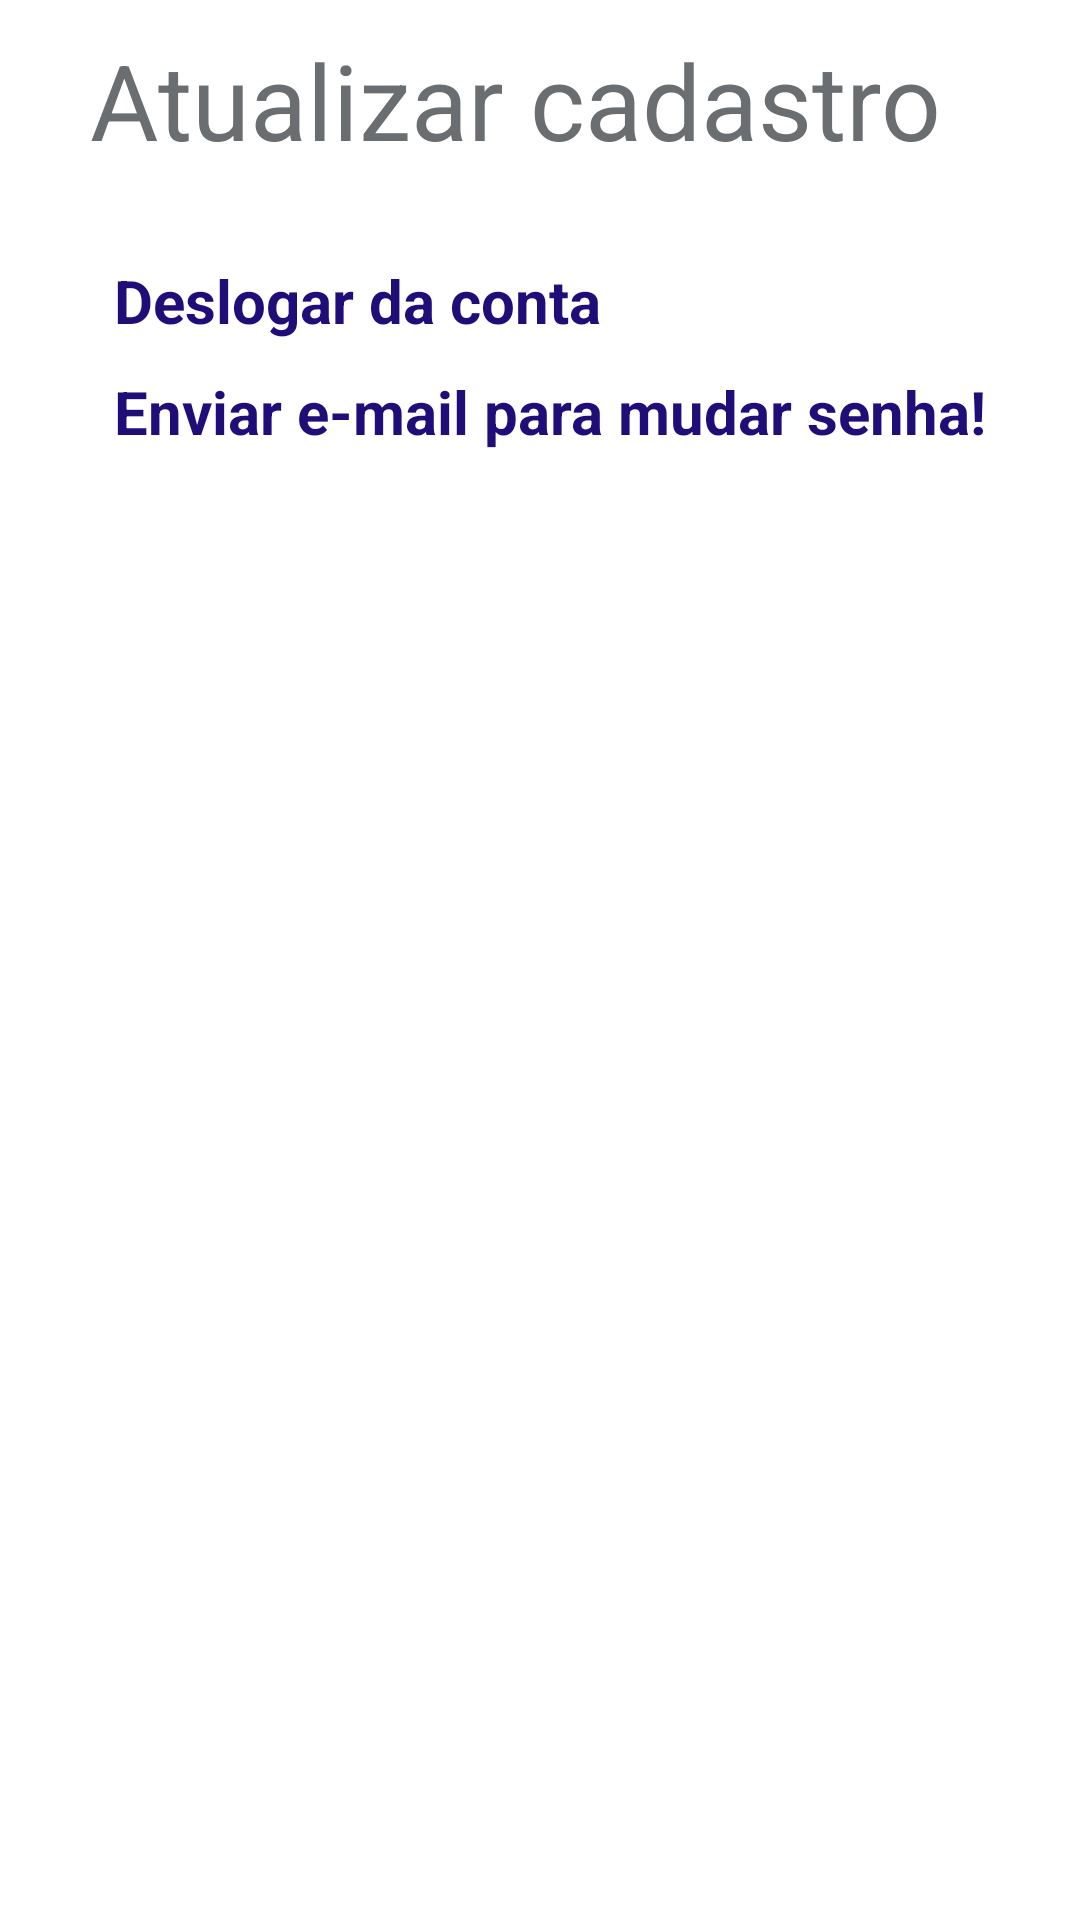

The Android layout XML behind this screen, and the referenced resources:
<!-- AndroidManifest.xml: application theme Theme.MyToDoBasic -->
<!-- res/layout/fragment_editar_login.xml -->
<?xml version="1.0" encoding="utf-8"?>
<RelativeLayout xmlns:android="http://schemas.android.com/apk/res/android"
    xmlns:app="http://schemas.android.com/apk/res-auto"
    xmlns:tools="http://schemas.android.com/tools"
    android:layout_width="match_parent"
    android:layout_height="match_parent"
    tools:context=".Usuario.EditarLoginFragment">

    <ScrollView
        android:layout_width="match_parent"
        android:layout_height="match_parent"
        android:layout_marginBottom="100dp">

        <RelativeLayout
            android:layout_width="match_parent"
            android:layout_height="wrap_content">

            <TextView
                android:id="@+id/lebelCadastro"
                android:layout_width="match_parent"
                android:layout_height="wrap_content"
                android:layout_marginLeft="30dp"
                android:layout_marginTop="10dp"
                android:layout_marginRight="30dp"
                android:layout_marginBottom="20dp"
                android:text="@string/atualizar_cadastro"
                android:textColor="@color/cinza"
                android:textSize="35sp" />


            <TextView
                android:id="@+id/textNome"
                android:layout_width="match_parent"
                android:layout_height="wrap_content"
                android:layout_below="@+id/lebelCadastro"
                android:layout_marginLeft="30dp"
                android:layout_marginTop="10dp"
                android:layout_marginRight="30dp"
                android:text="@string/nome_completo"
                android:textColor="@color/cinzaescrita"
                android:textSize="20sp"
                android:textStyle="bold"
                android:visibility="gone" />


            <com.google.android.material.textfield.TextInputLayout
                android:id="@+id/campoNome"
                style="@style/Widget.MaterialComponents.TextInputLayout.OutlinedBox"
                android:layout_width="match_parent"
                android:layout_height="wrap_content"
                android:layout_below="@id/textNome"
                android:layout_marginStart="32dp"
                android:layout_marginTop="6dp"
                android:layout_marginEnd="32dp"
                android:background="@color/cinzabox"
                android:hint="@string/digite_o_seu_nome_completo"
                android:inputType="textEmailAddress"
                android:visibility="gone"

                app:boxBackgroundMode="outline"
                app:endIconMode="clear_text"

                >

                <com.google.android.material.textfield.TextInputEditText
                    android:layout_width="match_parent"
                    android:layout_height="wrap_content"
                    android:inputType="textEmailAddress" />

            </com.google.android.material.textfield.TextInputLayout>

            <TextView
                android:id="@+id/textILogin"
                android:layout_width="match_parent"
                android:layout_height="wrap_content"
                android:layout_below="@+id/campoNome"
                android:layout_marginLeft="30dp"
                android:layout_marginTop="10dp"
                android:layout_marginRight="30dp"
                android:text="@string/e_mail"
                android:textColor="@color/cinzaescrita"
                android:textSize="20sp"
                android:textStyle="bold"
                android:visibility="gone" />


            <com.google.android.material.textfield.TextInputLayout
                android:id="@+id/campoEmail"
                style="@style/Widget.MaterialComponents.TextInputLayout.OutlinedBox"
                android:layout_width="match_parent"
                android:layout_height="wrap_content"
                android:layout_below="@id/textILogin"
                android:layout_marginStart="32dp"
                android:layout_marginTop="6dp"
                android:layout_marginEnd="32dp"
                android:background="@color/cinzabox"
                android:hint="@string/digite_o_seu_e_mail"
                android:inputType="textEmailAddress"
                android:visibility="gone"
                app:boxBackgroundMode="outline"

                app:endIconMode="clear_text"

                >

                <com.google.android.material.textfield.TextInputEditText
                    android:layout_width="match_parent"
                    android:layout_height="wrap_content"
                    android:inputType="textEmailAddress" />

            </com.google.android.material.textfield.TextInputLayout>


            <TextView
                android:id="@+id/deslogar"
                android:layout_width="wrap_content"
                android:layout_height="wrap_content"
                android:layout_below="@id/campoEmail"
                android:layout_marginStart="38dp"

                android:layout_marginTop="10dp"

                android:clickable="true"
                android:text="@string/deslogar_da_conta"
                android:textColor="@color/colorPrimary"
                android:textSize="20sp"
                android:textStyle="bold" />

            <TextView
                android:id="@+id/mudarSenha"
                android:layout_width="wrap_content"
                android:layout_height="wrap_content"
                android:layout_below="@id/deslogar"
                android:layout_marginStart="38dp"

                android:layout_marginTop="10dp"

                android:clickable="true"
                android:text="@string/enviar_e_mail_para_mudar_senha"
                android:textColor="@color/colorPrimary"
                android:textSize="20sp"
                android:textStyle="bold" />


        </RelativeLayout>
    </ScrollView>

    <Button
        android:id="@+id/buttonAtualizarConta"
        android:layout_width="match_parent"
        android:layout_height="wrap_content"
        android:layout_alignParentBottom="true"
        android:layout_marginLeft="32dp"
        android:layout_marginTop="8dp"
        android:layout_marginRight="32dp"
        android:layout_marginBottom="25dp"
        android:background="@drawable/botao"
        android:text="@string/atualizar_login"
        android:textColor="@color/white"
        android:textSize="20sp"
        android:visibility="gone" />


</RelativeLayout>
<!-- resources referenced by this layout -->
<resources>
  <color name="cinza">#6B6E70</color>
  <color name="cinzabox">#F2F4F7</color>
  <color name="cinzaescrita">#C1C7D0</color>
  <color name="colorPrimary">#210d78</color>
  <color name="white">#FFFFFFFF</color>
  <!-- drawable botao (drawable-xxhdpi) -->
  <?xml version="1.0" encoding="utf-8"?>
  <shape xmlns:android="http://schemas.android.com/apk/res/android">
      <corners
          android:radius="8dp"
          />
      <solid
          android:color="@color/colorPrimary"
          />
  
  </shape>
  <string name="atualizar_cadastro">Atualizar cadastro</string>
  <string name="atualizar_login">Atualizar Login</string>
  <string name="deslogar_da_conta">Deslogar da conta</string>
  <string name="digite_o_seu_e_mail">Digite o seu E-mail</string>
  <string name="digite_o_seu_nome_completo">Digite o seu nome completo</string>
  <string name="e_mail">E-mail</string>
  <string name="enviar_e_mail_para_mudar_senha">Enviar e-mail para mudar senha!</string>
  <string name="nome_completo">Nome Completo</string>
  <style name="Theme.MyToDoBasic" parent="Theme.MaterialComponents.Light.NoActionBar">
          
          <item name="colorPrimary">@color/colorPrimary</item>
          <item name="colorPrimaryVariant">@color/colorPrimary</item>
          <item name="colorOnPrimary">@color/colorPrimary</item>
          
          <item name="colorSecondary">@color/colorPrimary</item>
          <item name="colorSecondaryVariant">@color/colorPrimary</item>
          <item name="colorOnSecondary">@color/colorPrimary</item>
          
          <item name="android:statusBarColor" tools:targetApi="l">?attr/colorPrimaryVariant</item>
          
      </style>
</resources>
